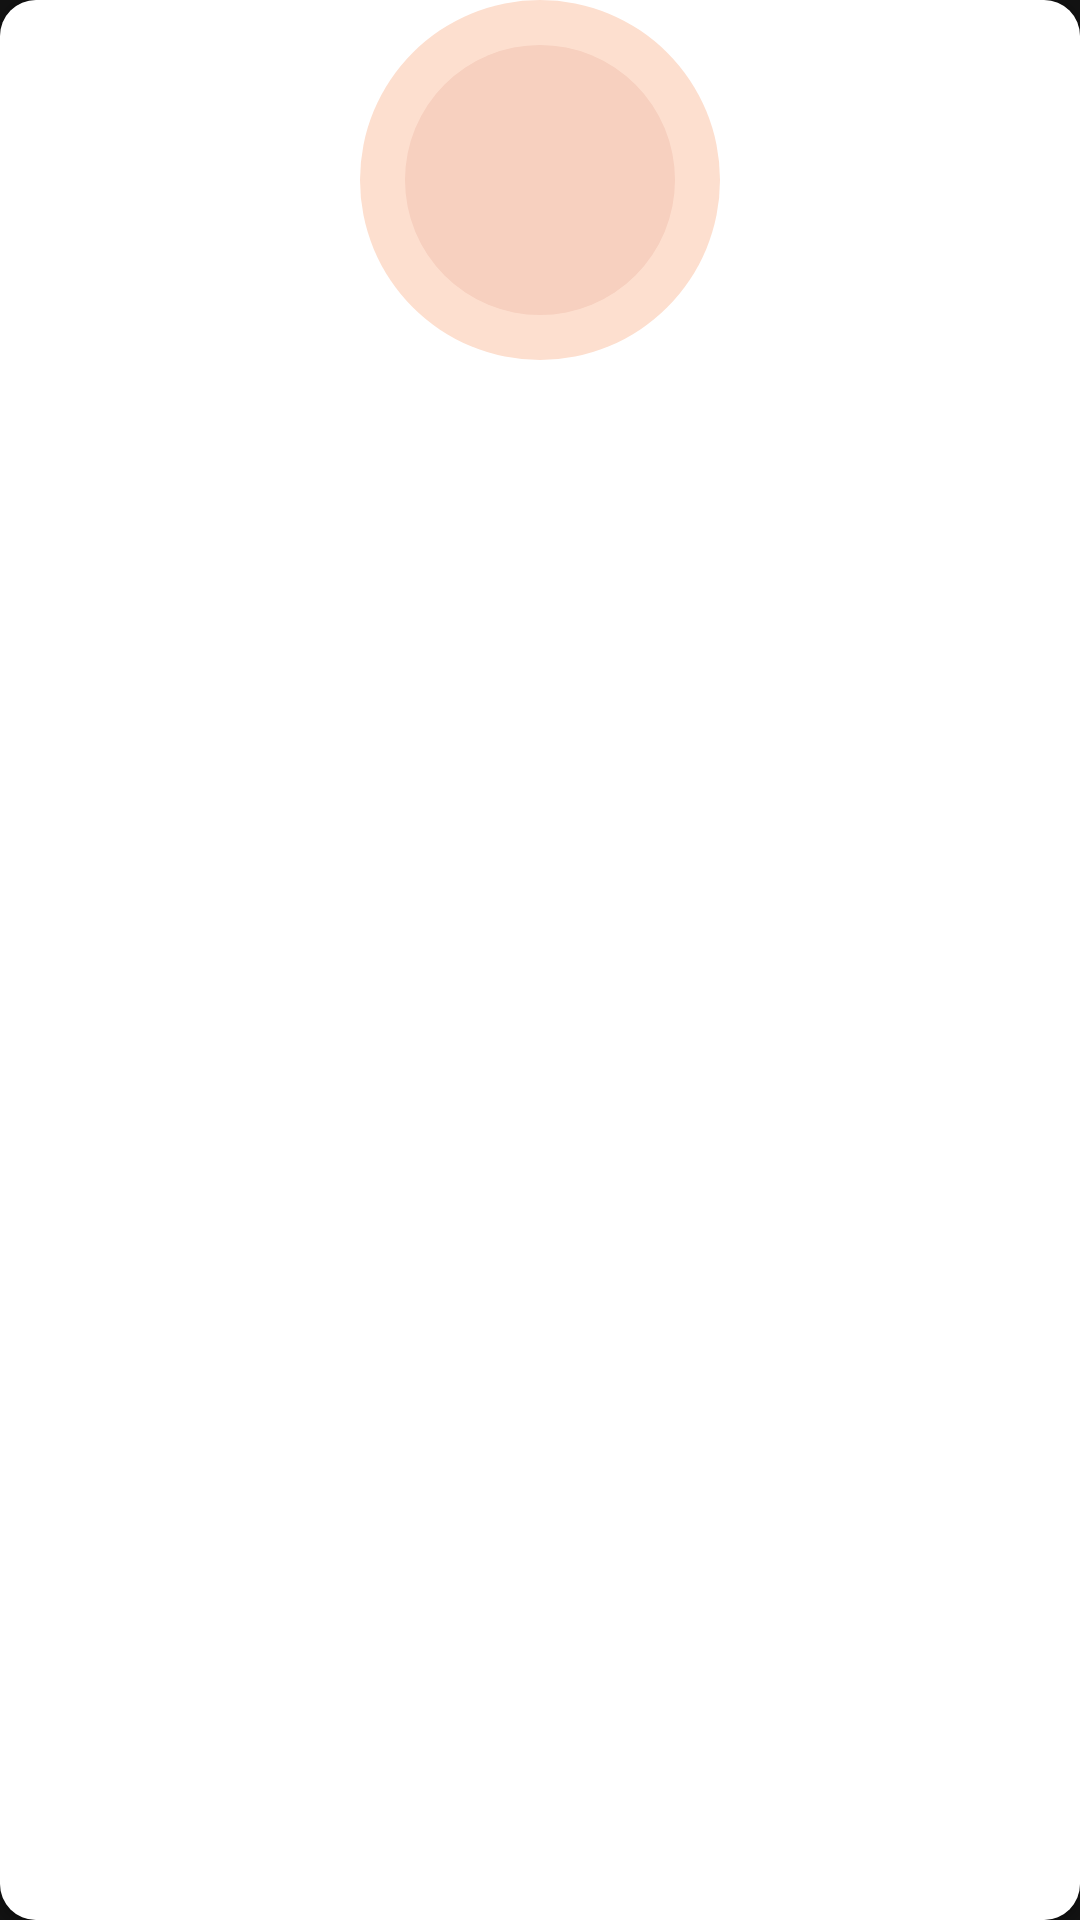

Produce the Android XML layout that renders to this screen, including the resource entries it uses.
<!-- AndroidManifest.xml: application theme Theme.SneakersApp -->
<!-- res/layout/home_adapter.xml -->
<?xml version="1.0" encoding="utf-8"?>
<layout xmlns:android="http://schemas.android.com/apk/res/android">

    <data>
        <variable
            name="sneaker"
            type="com.example.sneakersapp.model.Sneakers" />
    </data>

    <androidx.cardview.widget.CardView
        xmlns:app="http://schemas.android.com/apk/res-auto"
        android:layout_width="match_parent"
        android:layout_height="wrap_content"
        android:layout_margin="8dp"
        android:minHeight="48dp"
        app:cardCornerRadius="12dp">

        <androidx.constraintlayout.widget.ConstraintLayout
            android:id="@+id/home_adapter_container"
            android:layout_width="match_parent"
            android:layout_height="match_parent"
            android:background="@color/white"
            android:minHeight="48dp">

            <ImageView
                android:id="@+id/sneaker_image"
                android:layout_width="wrap_content"
                android:layout_height="wrap_content"
                android:contentDescription="@string/sneaker_image"
                android:minWidth="100dp"
                android:minHeight="100dp"
                android:scaleType="centerCrop"
                android:paddingTop="6dp"
                android:paddingEnd="2dp"
                android:background="@drawable/carousel_item_background"
                app:layout_constraintEnd_toEndOf="parent"
                app:layout_constraintStart_toStartOf="parent"
                app:layout_constraintTop_toTopOf="parent" />

            <TextView
                android:id="@+id/sneaker_name"
                android:layout_width="0dp"
                android:layout_height="wrap_content"
                android:minHeight="48dp"
                android:paddingStart="10dp"
                android:textAlignment="center"
                android:layout_marginTop="6dp"
                android:paddingEnd="10dp"
                android:text="@{sneaker.brandName}"
                android:textSize="24sp"
                android:textStyle="bold"
                android:textColor="@color/black"
                app:layout_constraintEnd_toEndOf="parent"
                app:layout_constraintStart_toStartOf="parent"
                app:layout_constraintTop_toBottomOf="@+id/sneaker_image" />

            <TextView
                android:id="@+id/sneaker_price"
                android:layout_width="0dp"
                android:layout_height="wrap_content"
                android:minHeight="48dp"
                android:paddingStart="10dp"
                android:paddingEnd="10dp"
                android:textColor="@color/black"
                android:text="@{@string/currency(sneaker.price)}"
                android:textSize="24sp"
                android:textStyle="bold"
                android:textAlignment="center"
                app:layout_constraintEnd_toEndOf="parent"
                app:layout_constraintStart_toStartOf="parent"
                app:layout_constraintTop_toBottomOf="@+id/sneaker_name" />
        </androidx.constraintlayout.widget.ConstraintLayout>


    </androidx.cardview.widget.CardView>
</layout>
<!-- resources referenced by this layout -->
<resources>
  <color name="black">#FF000000</color>
  <color name="white">#FFFFFFFF</color>
  <!-- drawable carousel_item_background (drawable) -->
  <layer-list xmlns:android="http://schemas.android.com/apk/res/android">
  
      <item android:width="120dp" android:height="120dp">
          <shape android:shape="oval">
              <solid android:color="#FDDFCF" />
          </shape>
      </item>
  
      <item android:width="90dp" android:height="90dp"  android:gravity="center">
          <shape android:shape="oval">
              <solid android:color="#F7D0BF" />
          </shape>
      </item>
  
  </layer-list>
  <style name="Theme.SneakersApp" parent="Theme.MaterialComponents">
          
          <item name="colorPrimary">@color/purple_500</item>
          <item name="colorPrimaryVariant">@color/purple_700</item>
          <item name="colorOnPrimary">@color/white</item>
          
          <item name="colorSecondary">@color/teal_200</item>
          <item name="colorSecondaryVariant">@color/teal_700</item>
          <item name="colorOnSecondary">@color/black</item>
          
          <item name="android:statusBarColor">?attr/colorPrimaryVariant</item>
          
      </style>
  <color name="purple_500">#FF6200EE</color>
  <color name="purple_700">#FF3700B3</color>
  <color name="teal_200">#FF03DAC5</color>
  <color name="teal_700">#FF018786</color>
</resources>
